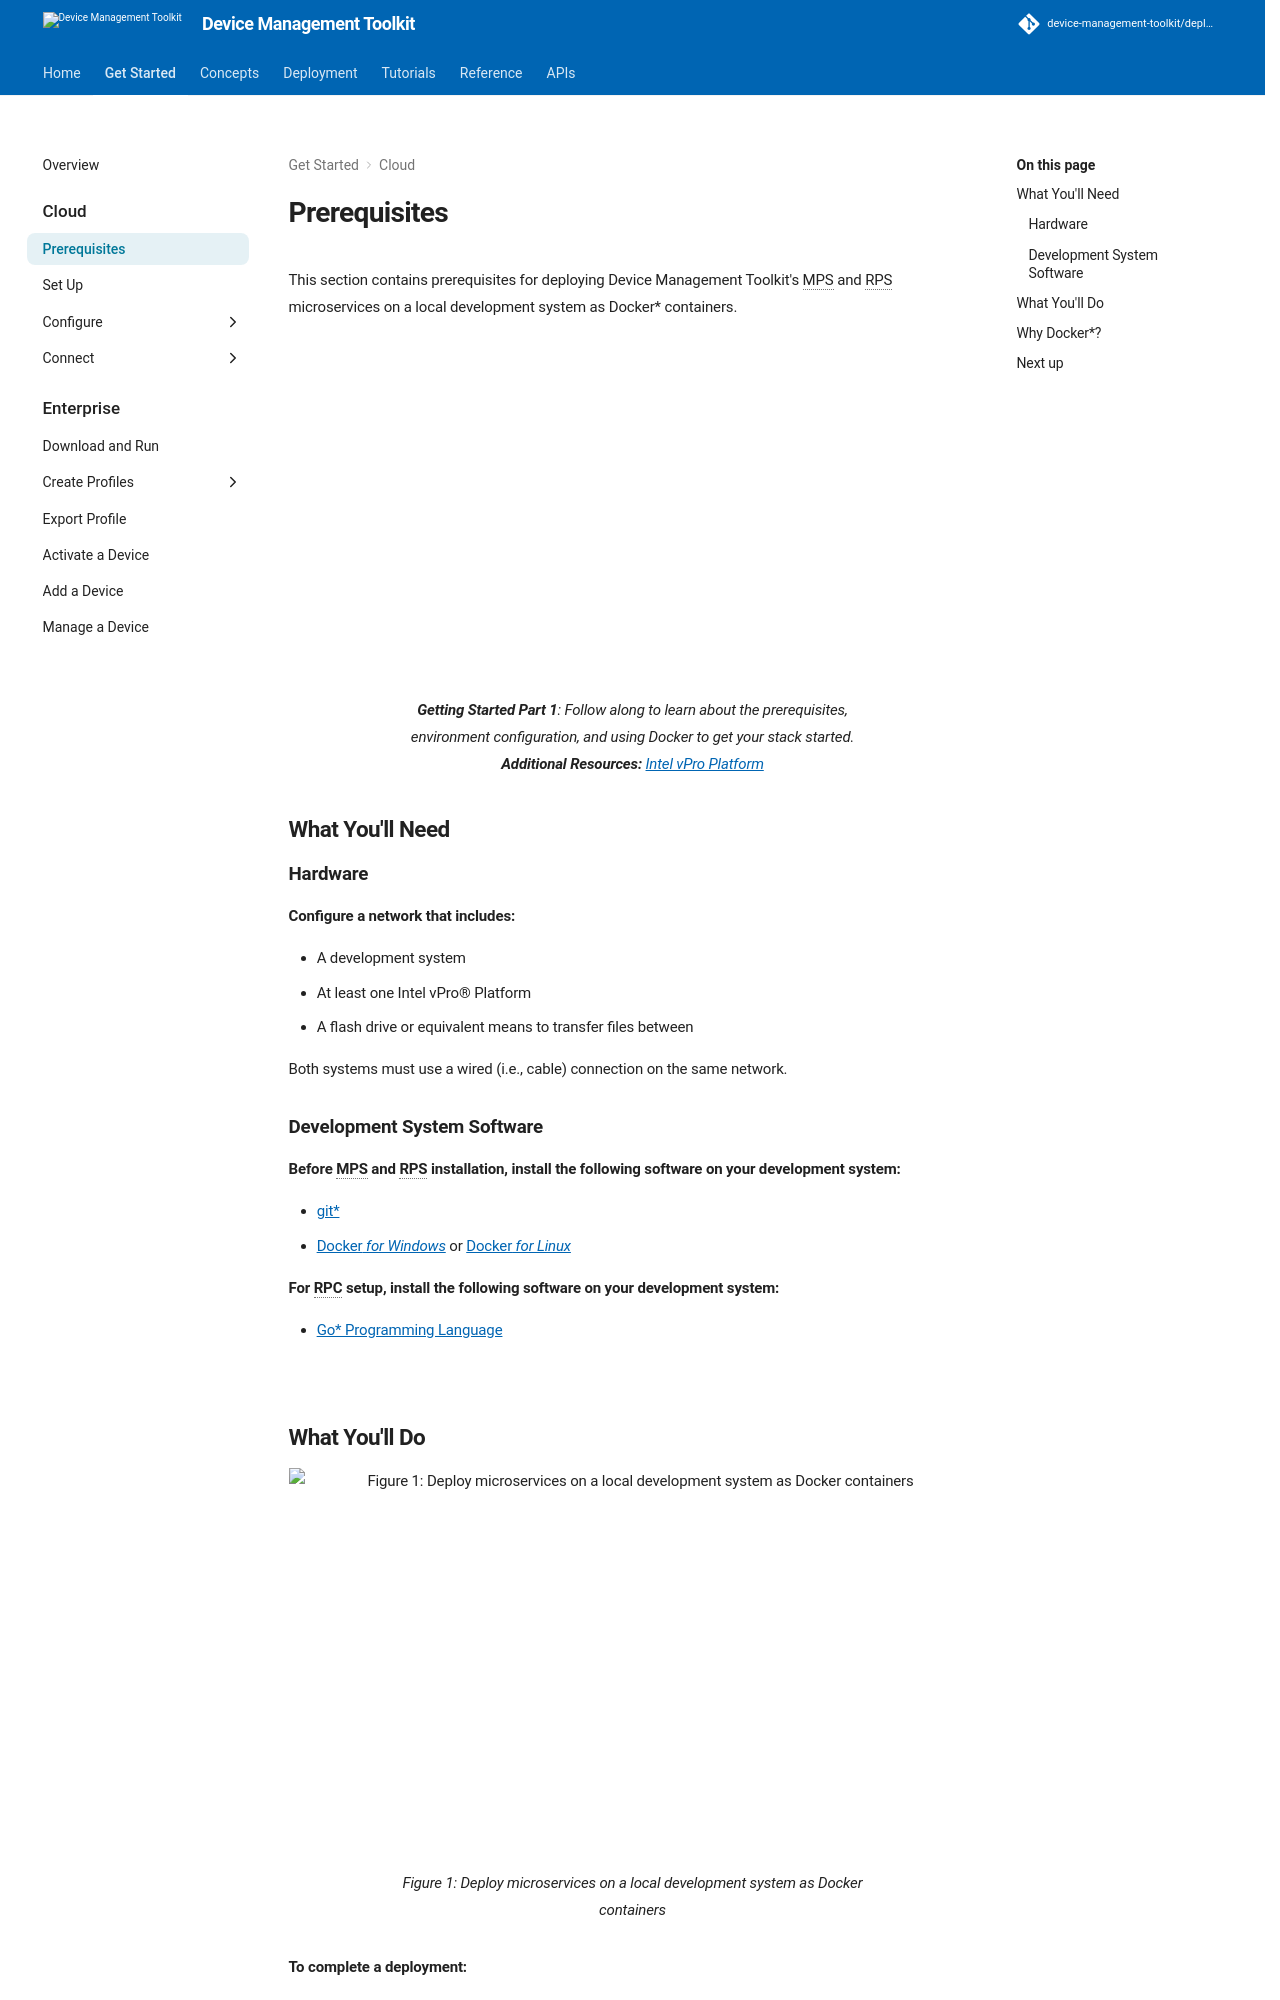

repository: device-management-toolkit/docs · page: 2.40/GetStarted/Cloud/prerequisites/index.html · generator: mkdocs


# Prerequisites

This section contains prerequisites for deploying Device Management Toolkit's MPS and RPS microservices on a local development system as Docker* containers. 

<div style="text-align:center;">
  <iframe width="600" height="337" src="https://www.youtube.com/embed/Nuwm4SxbvjA" title="YouTube video player" frameborder="0" allow="accelerometer; autoplay; clipboard-write; encrypted-media; gyroscope; picture-in-picture" allowfullscreen></iframe>
  <figcaption><b>Getting Started Part 1</b>: Follow along to learn about the prerequisites, environment configuration, and using Docker to get your stack started. <b>Additional Resources: </b><a href="https://www.intel.com/content/www/us/en/developer/topic-technology/edge-5g/hardware/vpro-platform-retail.html">Intel vPro Platform</a></figcaption>
</div>

## What You'll Need

### Hardware

**Configure a network that includes:**

-  A development system 
-  At least one Intel vPro® Platform
-  A flash drive or equivalent means to transfer files between

Both systems must use a wired (i.e., cable) connection on the same network.

### Development System Software

**Before MPS and RPS installation, install the following software on your development system:**

- [git*](https://git-scm.com/downloads)
- [Docker* for Windows*](https://docs.docker.com/desktop/install/windows-install/) or [Docker* for Linux*](https://docs.docker.com/desktop/install/linux-install/)

**For RPC setup, install the following software on your development system:**

* [Go* Programming Language](https://go.dev/)

<br>
